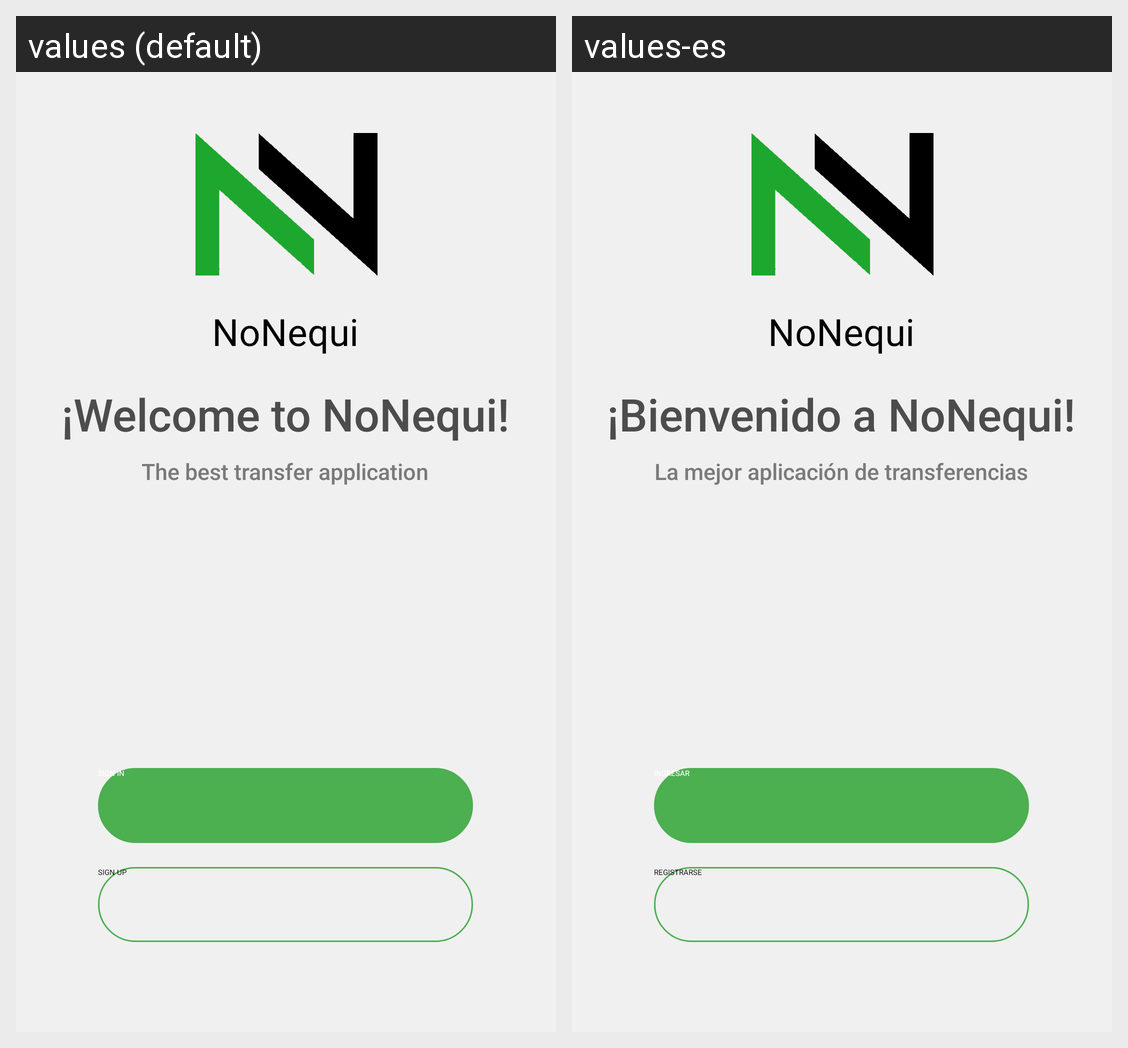

Translations of the strings shown on this Android screen, per locale in the grid:
Android screen res/layout/activity_main.xml rendered under 2 locales, left to right: values (default), values-es. Device: Nexus 5 (rendered at 1080×1920; each locale shown at half size, 540×960, under a caption strip naming it); theme Theme.App.SplashScreen.
Strings drawn on this screen, with the default value and each locale's value (text and hints the layout hard-codes, and strings that could not be matched under every locale, appear in the picture but are not listed):

nameIcon
  values: NoNequi
  values-es: NoNequi

welcomeText
  values: ¡Welcome to NoNequi!
  values-es: ¡Bienvenido a NoNequi!

subtitle
  values: The best transfer application
  values-es: La mejor aplicación de transferencias

buttonLogin
  values: SIGN IN
  values-es: INGRESAR

signUpButton
  values: SIGN UP
  values-es: REGISTRARSE
